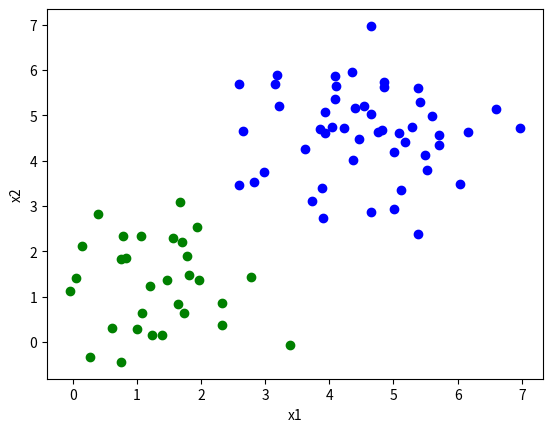

Reproduce this figure in Python.
import numpy as np
from matplotlib import pyplot as plt

'''
生成数据
'''
class Generator:
    MEAN_ONE = [1, 1]   # 第一类数据点的均值
    MEAN_TWO = [4.5, 4.5]   # 第二类数据点的均值
    COV = [[1, 0.05], [0.05, 1]]  # 两类样本的协方差矩阵（相同的）

    def __init__(self, NUM_ONE=30, NUM_TWO=50):
        self.NUM_ONE = NUM_ONE    # 第一类样本数
        self.NUM_TWO = NUM_TWO    # 第二类样本数

    # 生成两类服从高斯分布的样本
    def data_generator(self):
        x_one = np.random.multivariate_normal(self.MEAN_ONE, self.COV, self.NUM_ONE)
        x_two = np.random.multivariate_normal(self.MEAN_TWO, self.COV, self.NUM_TWO)
        x = np.vstack((x_one, x_two))
        y = np.array([0 for i in range(self.NUM_ONE)] + [1 for i in range(self.NUM_TWO)])
        return x, y

    # 画出两类样本点
    def draw(self, X):
        plt.scatter(X[:self.NUM_ONE,0], X[:self.NUM_ONE,1], c='g')
        plt.scatter(X[self.NUM_ONE:,0], X[self.NUM_ONE:,1], c='b')
        plt.xlabel('x1')
        plt.ylabel('x2')
        plt.show()

if __name__ == "__main__":
    gen = Generator()
    x, y = gen.data_generator()
    gen.draw(x)
